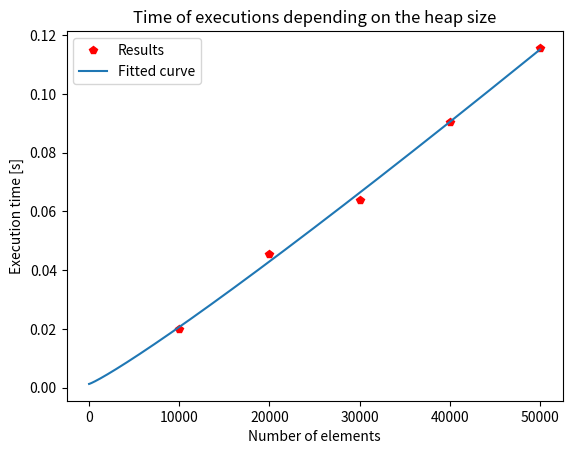
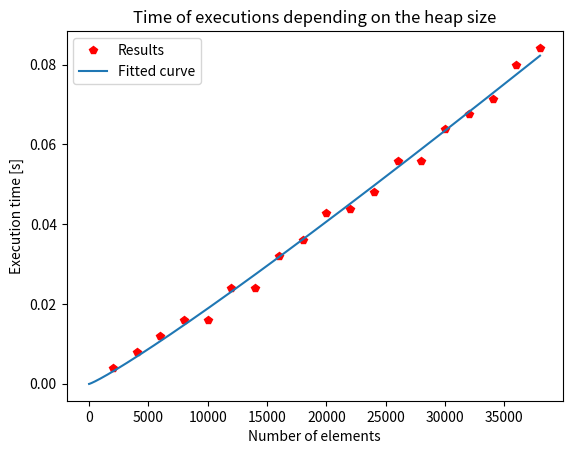

Recreate these plots in Python, in order.
import numpy as np
import os
import random
import time
import matplotlib.pyplot as plt
from scipy.optimize import curve_fit


class BinHeap:
    def __init__(self):
        self.heap_list = [0]
        self.current_size = 0

    def size(self):
        return self.current_size

    def is_empty(self):
        return self.current_size == 0

    def perc_up(self, i):
        while i // 2 > 0:
            if self.heap_list[i] < self.heap_list[i // 2]:
                tmp = self.heap_list[i // 2]
                self.heap_list[i // 2] = self.heap_list[i]
                self.heap_list[i] = tmp
            i //= 2

    def find_min(self):
        return self.heap_list[1]

    def min_child(self, i):
        if i * 2 + 1 > self.current_size:
            return i * 2
        else:
            if self.heap_list[i * 2] < self.heap_list[i * 2 + 1]:
                return i * 2
            else:
                return i * 2 + 1

    def perc_down(self, i):
        while (i * 2) <= self.current_size:
            mc = self.min_child(i)
            if self.heap_list[i] > self.heap_list[mc]:
                tmp = self.heap_list[i]
                self.heap_list[i] = self.heap_list[mc]
                self.heap_list[mc] = tmp
            i = mc

    def del_min(self):
        retval = self.heap_list[1]
        self.heap_list[1] = self.heap_list[self.current_size]
        self.current_size = self.current_size - 1
        self.heap_list.pop()
        self.perc_down(1)
        return retval

    def insert(self, k):
        self.heap_list.append(k)
        self.current_size = self.current_size + 1
        self.perc_up(self.current_size)

    def buildHeap(self, build_list):
        i = len(build_list) // 2
        self.current_size = len(build_list)
        self.heap_list = [0] + build_list[:]
        while i > 0:
            self.perc_down(i)
            i -= 1

    def __str__(self):
        txt = "{}".format(self.heap_list[1:])
        return txt


# -------------- SORT FUNCTION --------------------


def sort_heap(data_list):
    heap = BinHeap()
    heap.buildHeap(data_list)
    return [heap.del_min() for _ in range(len(data_list))]


# -------------- PART FOR ANALYSIS ---------------


def random_sort_time(n):
    random_data = [random.randint(-100, 100) for _ in range(n)]
    start = time.process_time()
    sort_heap(random_data)
    end = time.process_time()
    time_data = end - start
    return time_data


def time_check_and_save(n_list, file_name):
    times = []
    for num in n_list:
        times.append(random_sort_time(num))
    file = open(file_name, 'w')
    file.write(str(times))
    file.close()


def get_times(list_of_data, file_name):
    if not os.path.exists(file_name):
        time_check_and_save(list_of_data, file_name)

    file = open(file_name, 'r')
    times = eval(file.read())
    return times


def func(n, a, b):
    return a * n * np.log(n) + b


def plot_hypothesis(x, y, func, popt):
    x2 = np.arange(1, x[-1])
    plt.plot(x, y, 'rp', label="Results")
    plt.plot(x2, func(x2, *popt), label="Fitted curve")
    plt.xlabel("Number of elements")
    plt.ylabel("Execution time [s]")
    plt.legend(loc='upper left')
    plt.title("Time of executions depending on the heap size")
    plt.show()


if __name__ == "__main__":

    trial_data = [10000 * n for n in range(1, 6)]
    trial_times = get_times(trial_data, 'trial.txt')

    popt, pcov = curve_fit(func, trial_data, trial_times)
    plot_hypothesis(trial_data, trial_times, func, popt)

    trial_data2 = [2000 * n for n in range(1, 20)]
    trial_times2 = get_times(trial_data2, 'trial2.txt')

    popt2, pcov2 = curve_fit(func, trial_data2, trial_times2)
    plot_hypothesis(trial_data2, trial_times2, func, popt2)
